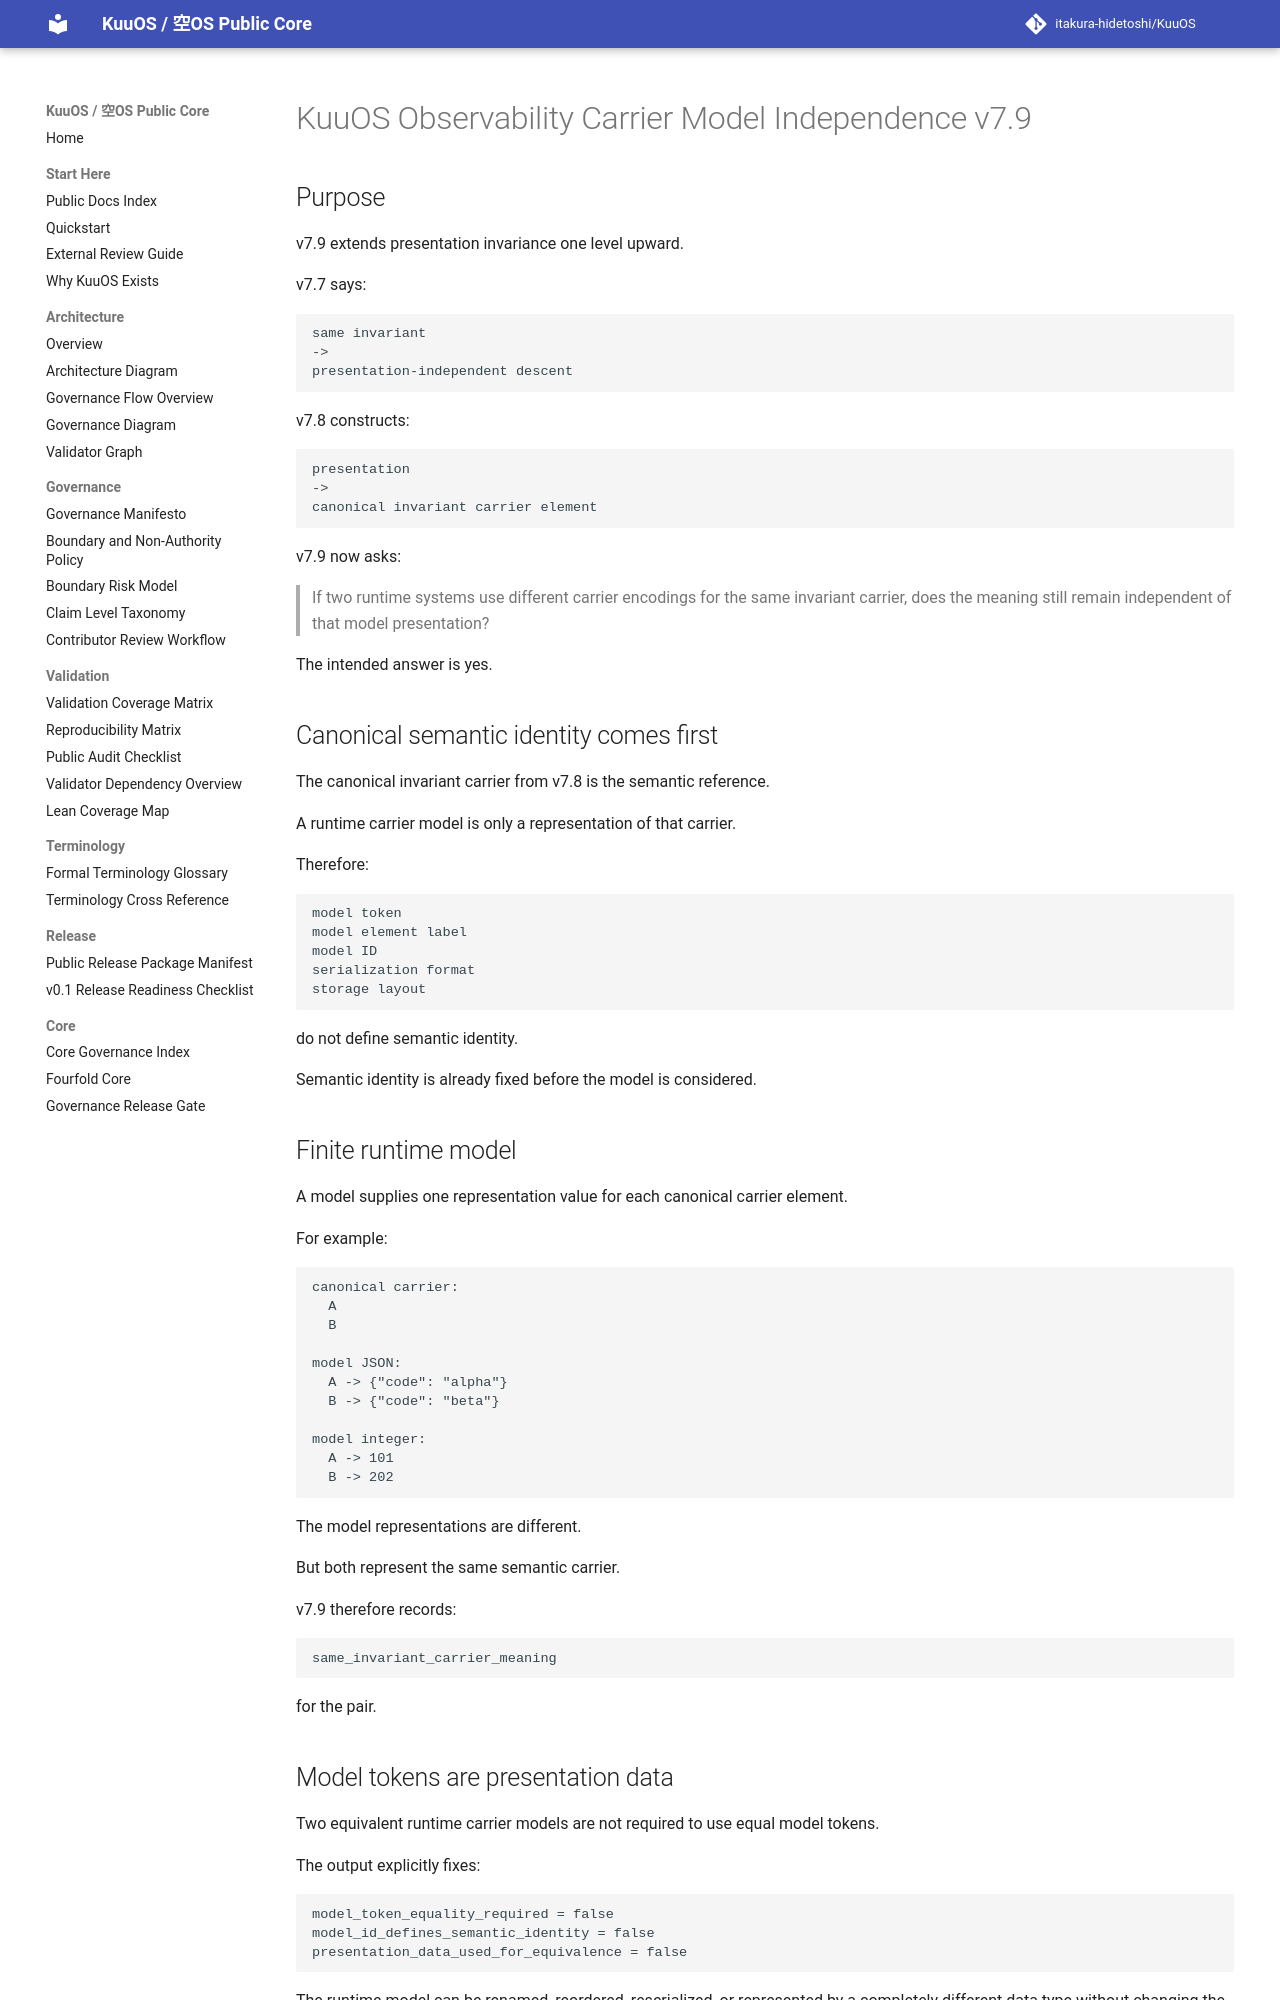

repository: itakura-hidetoshi/KuuOS · page: KUUOS_OBSERVABILITY_CARRIER_MODEL_INDEPENDENCE_v7_9/index.html · generator: mkdocs

# KuuOS Observability Carrier Model Independence v7.9

## Purpose

v7.9 extends presentation invariance one level upward.

v7.7 says:

```text
same invariant
->
presentation-independent descent
```

v7.8 constructs:

```text
presentation
->
canonical invariant carrier element
```

v7.9 now asks:

> If two runtime systems use different carrier encodings for the same invariant carrier, does the meaning still remain independent of that model presentation?

The intended answer is yes.

## Canonical semantic identity comes first

The canonical invariant carrier from v7.8 is the semantic reference.

A runtime carrier model is only a representation of that carrier.

Therefore:

```text
model token
model element label
model ID
serialization format
storage layout
```

do not define semantic identity.

Semantic identity is already fixed before the model is considered.

## Finite runtime model

A model supplies one representation value for each canonical carrier element.

For example:

```text
canonical carrier:
  A
  B

model JSON:
  A -> {"code": "alpha"}
  B -> {"code": "beta"}

model integer:
  A -> 101
  B -> 202
```

The model representations are different.

But both represent the same semantic carrier.

v7.9 therefore records:

```text
same_invariant_carrier_meaning
```

for the pair.

## Model tokens are presentation data

Two equivalent runtime carrier models are not required to use equal model tokens.

The output explicitly fixes:

```text
model_token_equality_required = false
model_id_defines_semantic_identity = false
presentation_data_used_for_equivalence = false
```

The runtime model can be renamed, reordered, reserialized, or represented by a completely different data type without changing the semantic carrier signature.
